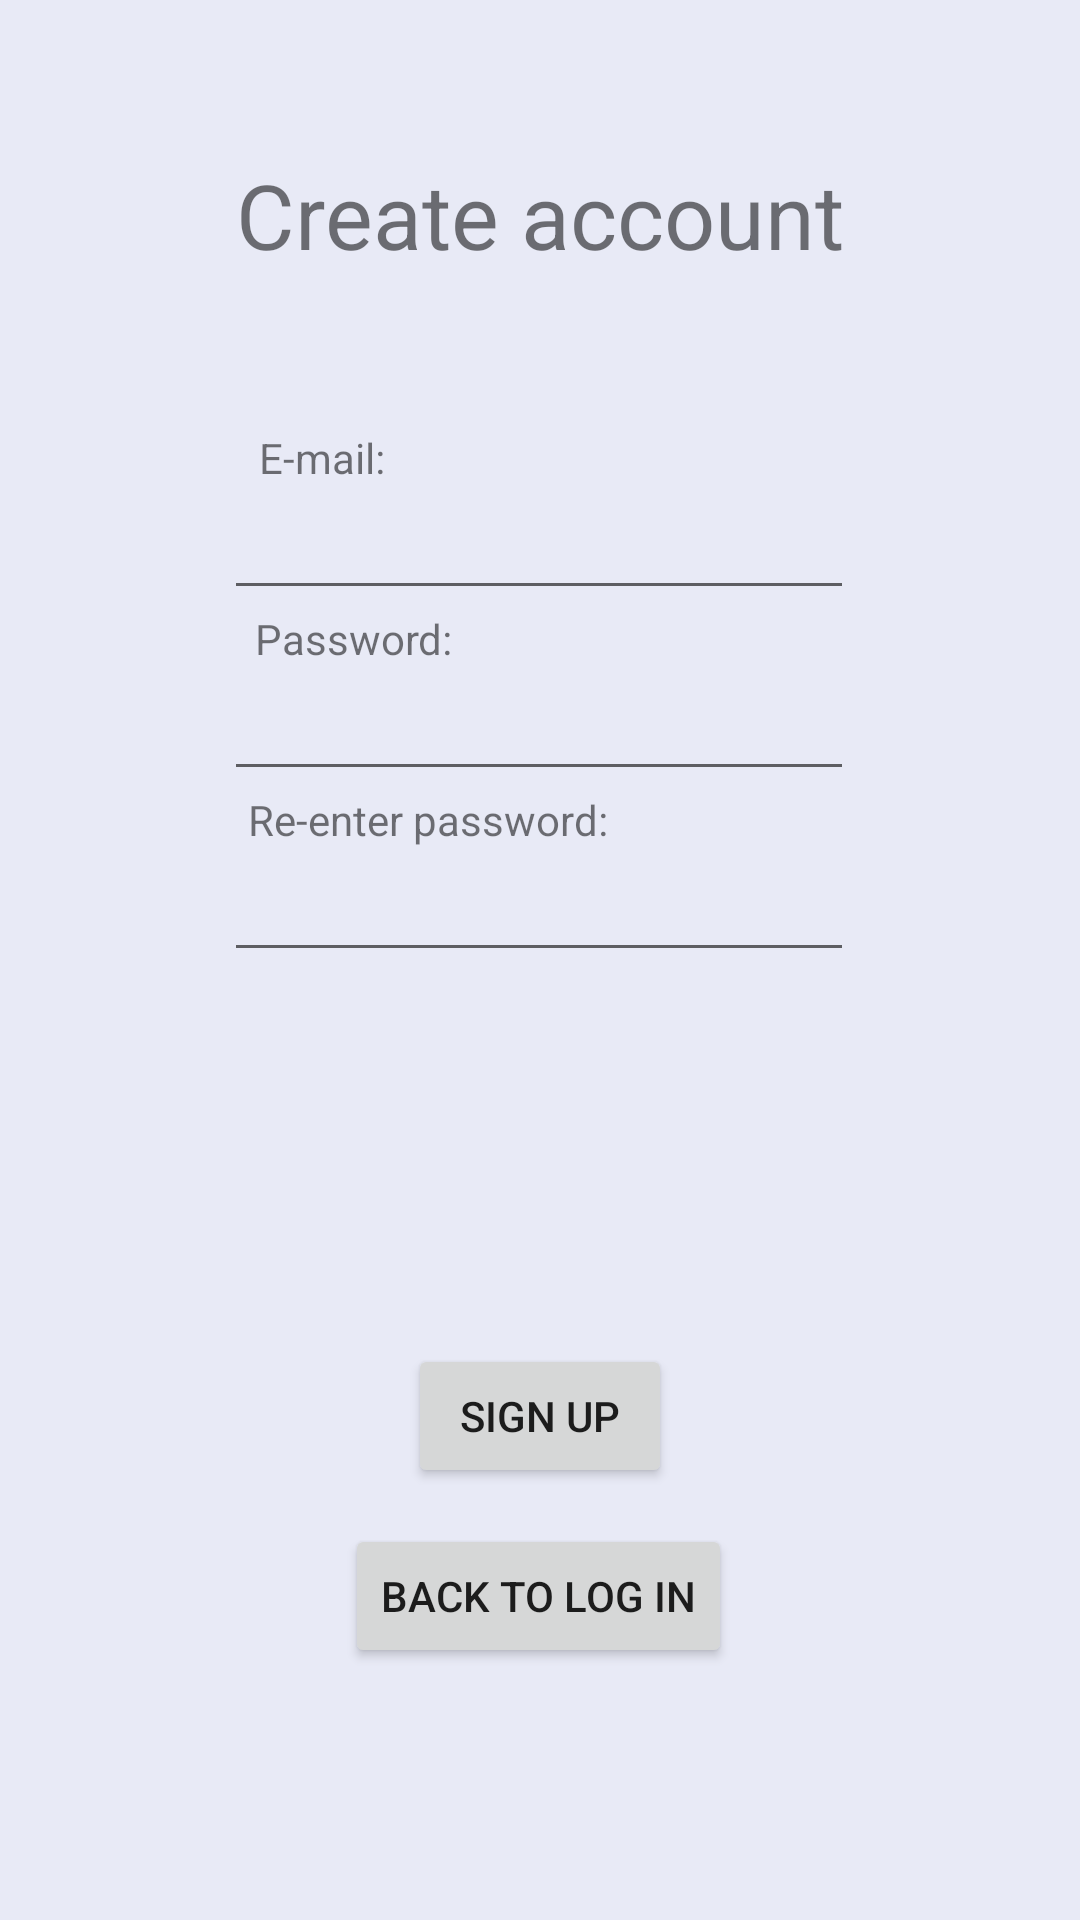

Here is an Android app screen rendered from its layout file. Give the layout XML and the strings, colors and styles it references.
<!-- AndroidManifest.xml: application theme Theme.MyFlicks -->
<!-- res/layout/fragment_register.xml -->
<?xml version="1.0" encoding="utf-8"?>
<androidx.constraintlayout.widget.ConstraintLayout xmlns:android="http://schemas.android.com/apk/res/android"
    xmlns:app="http://schemas.android.com/apk/res-auto"
    xmlns:tools="http://schemas.android.com/tools"
    android:id="@+id/frameLayout"
    android:layout_width="match_parent"
    android:layout_height="match_parent"
    tools:context=".RegisterFragment">

    <EditText
        android:id="@+id/editTextTextEmailAddress"
        android:layout_width="wrap_content"
        android:layout_height="wrap_content"
        android:ems="10"
        android:inputType="textEmailAddress"
        app:layout_constraintBottom_toTopOf="@+id/textView10"
        app:layout_constraintEnd_toEndOf="parent"
        app:layout_constraintHorizontal_bias="0.497"
        app:layout_constraintStart_toStartOf="parent" />

    <EditText
        android:id="@+id/editTextTextPassword1"
        android:layout_width="wrap_content"
        android:layout_height="wrap_content"
        android:ems="10"
        android:inputType="textPassword"
        app:layout_constraintBottom_toTopOf="@+id/textView15"
        app:layout_constraintEnd_toEndOf="parent"
        app:layout_constraintHorizontal_bias="0.497"
        app:layout_constraintStart_toStartOf="parent" />

    <EditText
        android:id="@+id/editTextTextPassword2"
        android:layout_width="wrap_content"
        android:layout_height="wrap_content"
        android:layout_marginBottom="124dp"
        android:ems="10"
        android:inputType="textPassword"
        app:layout_constraintBottom_toTopOf="@+id/buttonRegister"
        app:layout_constraintEnd_toEndOf="parent"
        app:layout_constraintHorizontal_bias="0.497"
        app:layout_constraintStart_toStartOf="parent" />

    <Button
        android:id="@+id/buttonRegister"
        android:layout_width="wrap_content"
        android:layout_height="wrap_content"
        android:layout_marginBottom="12dp"
        android:text="Sign up"
        app:layout_constraintBottom_toTopOf="@+id/buttonRegisterToLogin"
        app:layout_constraintEnd_toEndOf="parent"
        app:layout_constraintStart_toStartOf="parent" />

    <Button
        android:id="@+id/buttonRegisterToLogin"
        android:layout_width="wrap_content"
        android:layout_height="wrap_content"
        android:layout_marginBottom="84dp"
        android:text="Back to log in"
        app:layout_constraintBottom_toBottomOf="parent"
        app:layout_constraintEnd_toEndOf="parent"
        app:layout_constraintHorizontal_bias="0.498"
        app:layout_constraintStart_toStartOf="parent" />

    <TextView
        android:id="@+id/textView9"
        android:layout_width="wrap_content"
        android:layout_height="wrap_content"
        android:text="E-mail:"
        app:layout_constraintBottom_toTopOf="@+id/editTextTextEmailAddress"
        app:layout_constraintEnd_toEndOf="parent"
        app:layout_constraintHorizontal_bias="0.271"
        app:layout_constraintStart_toStartOf="parent" />

    <TextView
        android:id="@+id/textView10"
        android:layout_width="wrap_content"
        android:layout_height="wrap_content"
        android:text="Password:"
        app:layout_constraintBottom_toTopOf="@+id/editTextTextPassword1"
        app:layout_constraintEnd_toEndOf="parent"
        app:layout_constraintHorizontal_bias="0.289"
        app:layout_constraintStart_toStartOf="parent" />

    <TextView
        android:id="@+id/textView15"
        android:layout_width="wrap_content"
        android:layout_height="wrap_content"
        android:text="Re-enter password:"
        app:layout_constraintBottom_toTopOf="@+id/editTextTextPassword2"
        app:layout_constraintEnd_toEndOf="parent"
        app:layout_constraintHorizontal_bias="0.344"
        app:layout_constraintStart_toStartOf="parent" />

    <TextView
        android:id="@+id/textView16"
        android:layout_width="wrap_content"
        android:layout_height="wrap_content"
        android:text="Create account"
        android:textSize="30sp"
        app:layout_constraintBottom_toTopOf="@+id/textView9"
        app:layout_constraintEnd_toEndOf="parent"
        app:layout_constraintStart_toStartOf="parent"
        app:layout_constraintTop_toTopOf="parent" />

</androidx.constraintlayout.widget.ConstraintLayout>
<!-- resources referenced by this layout -->
<resources>
  <style name="Theme.MyFlicks" parent="Theme.MaterialComponents.DayNight.DarkActionBar">
          
          <item name="colorPrimary">@color/pink_500</item>
          <item name="colorPrimaryVariant">@color/pink_700</item>
          <item name="colorOnPrimary">@color/white</item>
          
          <item name="colorSecondary">@color/sec_500</item>
          <item name="colorSecondaryVariant">@color/sec_700</item>
          <item name="colorOnSecondary">@color/sec_200</item>
          
          <item name="android:statusBarColor" tools:targetApi="l">?attr/colorPrimaryVariant</item>
          
          <item name="android:windowBackground">@color/background</item>
      </style>
  <color name="pink_500">#e81e62</color>
  <color name="pink_700">#af0039</color>
  <color name="white">#FFFFFFFF</color>
  <color name="sec_500">#8e24aa</color>
  <color name="sec_700">#5c007a</color>
  <color name="sec_200">#c158dc</color>
  <color name="background">#e8eaf6</color>
</resources>
